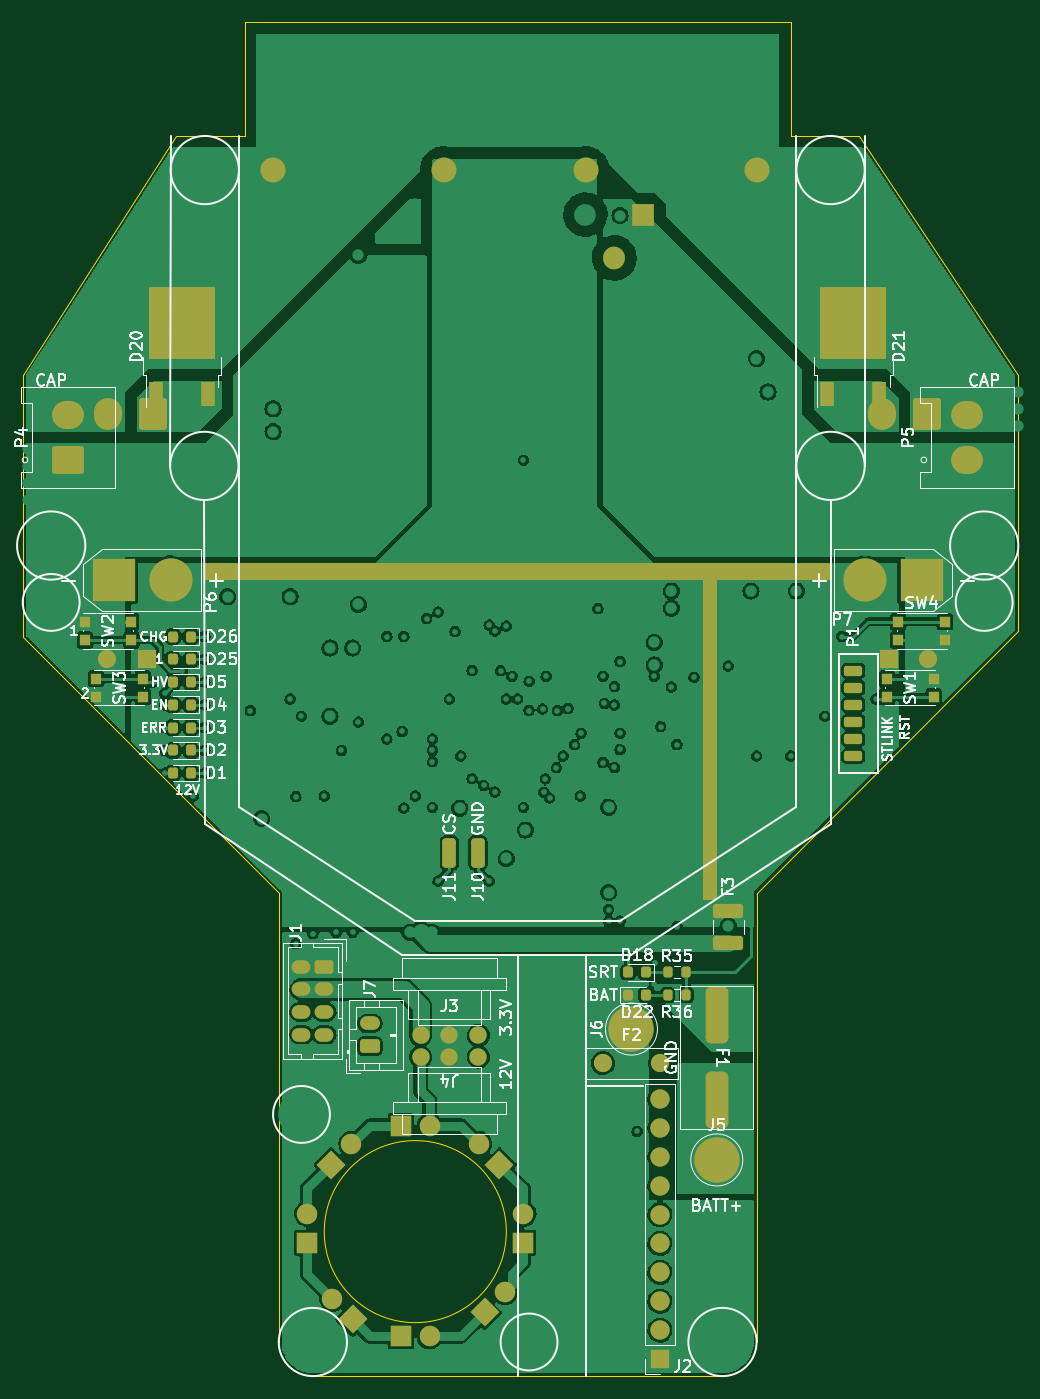
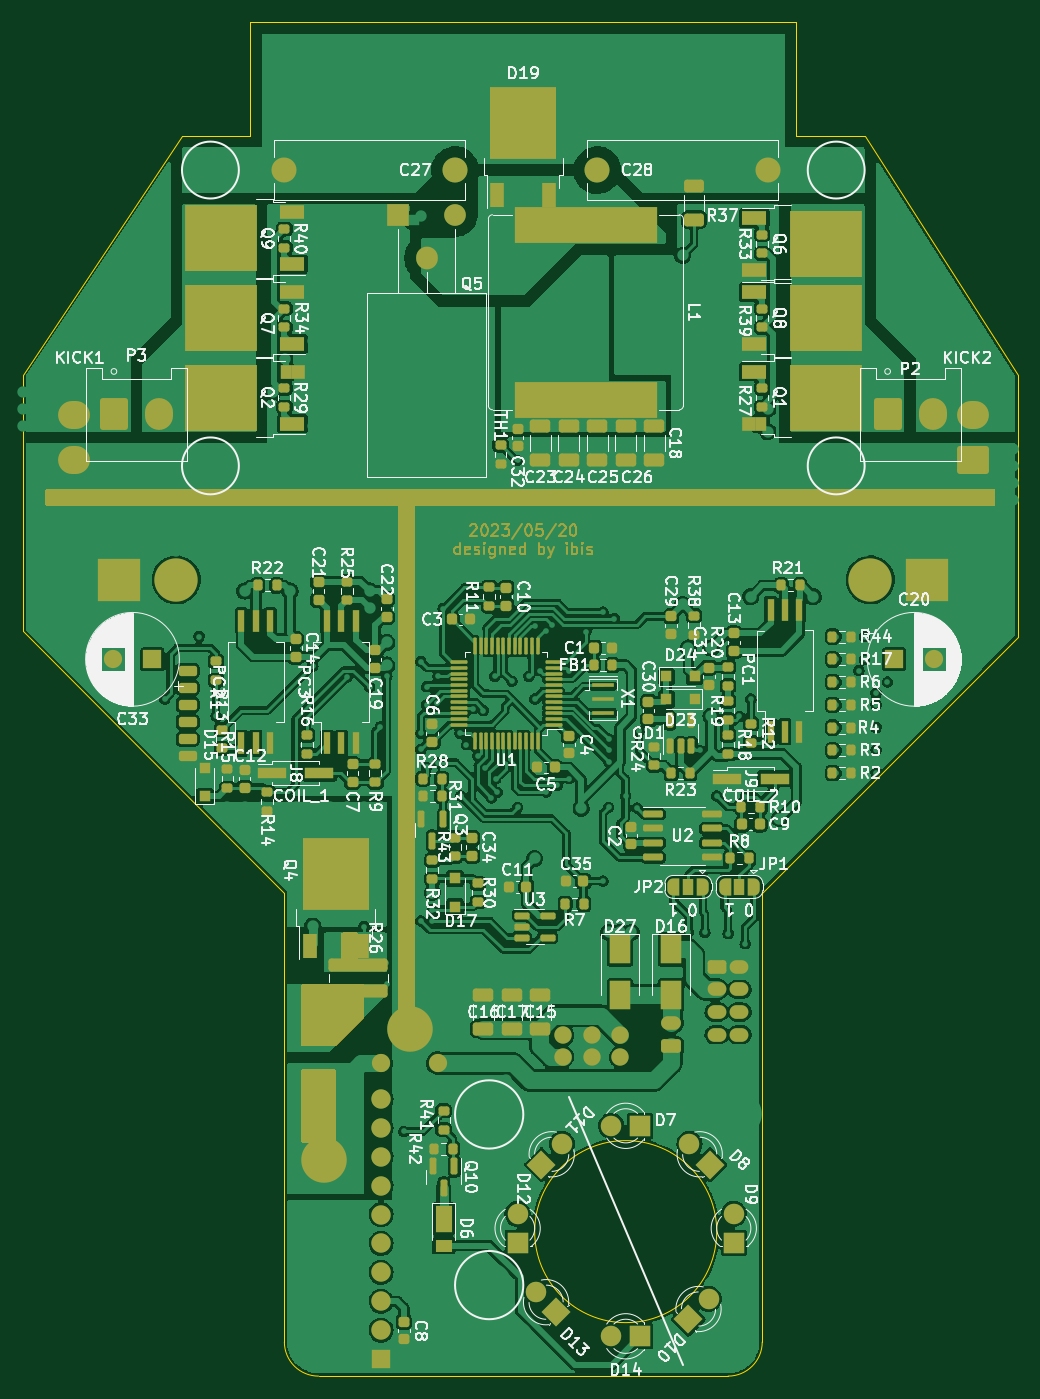
Circuit board: 9 layer files. Board 87.5 x 119.0 mm.
- bottom_copper: ORION_boost_v5-B_Cu.gbr (536092 bytes)
- bottom_mask: ORION_boost_v5-B_Mask.gbr (25850 bytes)
- bottom_silk: ORION_boost_v5-B_Silkscreen.gbr (151223 bytes)
- outline: ORION_boost_v5-Edge_Cuts.gbr (1469 bytes)
- top_copper: ORION_boost_v5-F_Cu.gbr (338788 bytes)
- top_mask: ORION_boost_v5-F_Mask.gbr (7325 bytes)
- top_silk: ORION_boost_v5-F_Silkscreen.gbr (50374 bytes)
- inner_copper: ORION_boost_v5-In1_Cu.gbr (288901 bytes)
- inner_copper: ORION_boost_v5-In2_Cu.gbr (309170 bytes)

=== bottom_copper: ORION_boost_v5-B_Cu.gbr (536092 bytes, source omitted) ===
=== bottom_mask: ORION_boost_v5-B_Mask.gbr (25850 bytes, source omitted) ===
=== bottom_silk: ORION_boost_v5-B_Silkscreen.gbr (151223 bytes, source omitted) ===
=== outline: ORION_boost_v5-Edge_Cuts.gbr ===
G04 #@! TF.GenerationSoftware,KiCad,Pcbnew,(6.0.11)*
G04 #@! TF.CreationDate,2023-12-28T20:45:09+09:00*
G04 #@! TF.ProjectId,ORION_boost_v5,4f52494f-4e5f-4626-9f6f-73745f76352e,rev?*
G04 #@! TF.SameCoordinates,Original*
G04 #@! TF.FileFunction,Profile,NP*
%FSLAX46Y46*%
G04 Gerber Fmt 4.6, Leading zero omitted, Abs format (unit mm)*
G04 Created by KiCad (PCBNEW (6.0.11)) date 2023-12-28 20:45:09*
%MOMM*%
%LPD*%
G01*
G04 APERTURE LIST*
G04 #@! TA.AperFunction,Profile*
%ADD10C,0.100000*%
G04 #@! TD*
G04 APERTURE END LIST*
D10*
X149000000Y-50000000D02*
X155000000Y-50000000D01*
X104000000Y-116500000D02*
X81500000Y-94000000D01*
X155000000Y-50000000D02*
X169000000Y-71000000D01*
X104000000Y-156000000D02*
G75*
G03*
X107000000Y-159000000I3000000J0D01*
G01*
X101000000Y-40000000D02*
X101000000Y-50000000D01*
X149000000Y-40000000D02*
X101000000Y-40000000D01*
X95000000Y-50000000D02*
X101000000Y-50000000D01*
X81500000Y-94000000D02*
X81500000Y-71000000D01*
X169000000Y-93500000D02*
X146000000Y-116500000D01*
X169000000Y-93500000D02*
X169000000Y-71000000D01*
X124000000Y-146300000D02*
G75*
G03*
X124000000Y-146300000I-8000000J0D01*
G01*
X81500000Y-71000000D02*
X95000000Y-50000000D01*
X146000000Y-156000000D02*
X146000000Y-116500000D01*
X104000000Y-116500000D02*
X104000000Y-156000000D01*
X149000000Y-50000000D02*
X149000000Y-40000000D01*
X107000000Y-159000000D02*
X143000000Y-159000000D01*
X143000000Y-159000000D02*
G75*
G03*
X146000000Y-156000000I0J3000000D01*
G01*
M02*

=== top_copper: ORION_boost_v5-F_Cu.gbr (338788 bytes, source omitted) ===
=== top_mask: ORION_boost_v5-F_Mask.gbr (7325 bytes, source omitted) ===
=== top_silk: ORION_boost_v5-F_Silkscreen.gbr (50374 bytes, source omitted) ===
=== inner_copper: ORION_boost_v5-In1_Cu.gbr (288901 bytes, source omitted) ===
=== inner_copper: ORION_boost_v5-In2_Cu.gbr (309170 bytes, source omitted) ===
